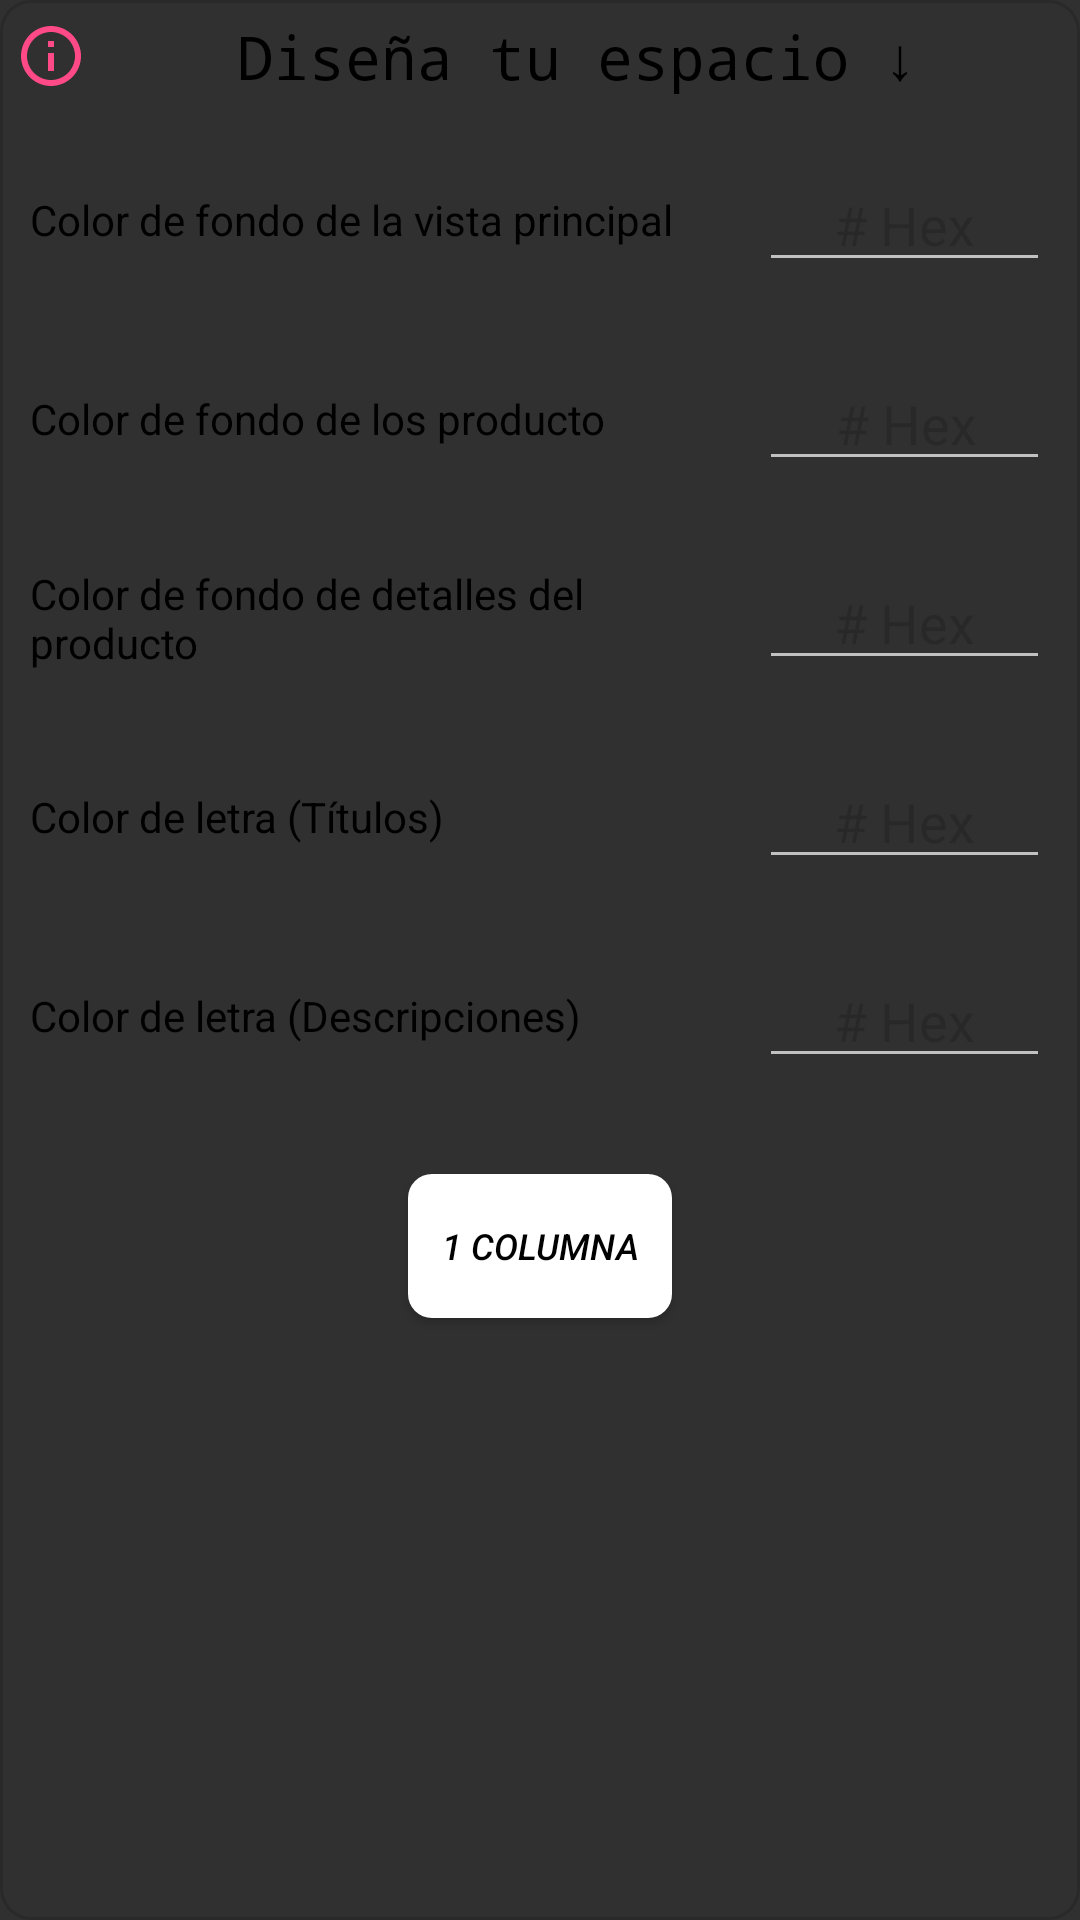

Android layout source for this screen:
<!-- AndroidManifest.xml: application theme Theme.AppCompat.NoActionBar -->
<!-- res/layout/fragment_settings_set_design.xml -->
<?xml version="1.0" encoding="utf-8"?>
<LinearLayout xmlns:android="http://schemas.android.com/apk/res/android"
    android:layout_width="match_parent"
    android:layout_height="wrap_content"
    android:layout_marginStart="40dp"
    android:layout_marginTop="10dp"
    android:layout_marginEnd="40dp"
    android:layout_marginBottom="10dp"
    android:background="@drawable/style_dialog_information"
    android:orientation="vertical">

    <TextView
        android:drawableStart="@drawable/ic_baseline_info_24"
        android:id="@+id/designInformationTextView"
        android:layout_width="match_parent"
        android:layout_height="wrap_content"
        android:layout_gravity="center"
        android:fontFamily="monospace"
        android:padding="5dp"
        android:layout_marginBottom="15dp"
        android:text="@string/dise_a_tu_espacio"
        android:textAlignment="center"
        android:textColor="@color/blackColorVentax"
        android:textSize="20sp" />

    <LinearLayout
        android:layout_width="match_parent"
        android:layout_height="wrap_content"
        android:layout_marginStart="10dp"
        android:layout_marginEnd="10dp"
        android:orientation="vertical">

        <LinearLayout
            android:layout_width="match_parent"
            android:layout_height="wrap_content"
            android:layout_marginBottom="25dp"
            android:orientation="horizontal">

            <TextView
                android:textColor="@color/blackColorVentax"
                android:layout_width="match_parent"
                android:layout_height="wrap_content"
                android:layout_gravity="center"
                android:layout_weight="1"
                android:text="Color de fondo de la vista principal" />

            <EditText
                android:textColorHint="@color/grayColorVentax"
                android:textColor="@color/blackColorVentax"
                android:id="@+id/backgroundMainViewEditText"
                android:layout_width="match_parent"
                android:layout_height="wrap_content"
                android:layout_weight="2.5"
                android:digits="0123456789ABCDEF"
                android:hint="@string/hex"
                android:inputType="textCapCharacters|textVisiblePassword"
                android:maxLength="6"
                android:textAlignment="center" />


        </LinearLayout>

        <LinearLayout
            android:layout_width="match_parent"
            android:layout_height="wrap_content"
            android:layout_marginBottom="25dp"
            android:orientation="horizontal">

            <TextView
                android:textColor="@color/blackColorVentax"
                android:layout_width="match_parent"
                android:layout_height="wrap_content"
                android:layout_gravity="center"
                android:layout_weight="1"
                android:text="Color de fondo de los producto" />

            <EditText
                android:textColorHint="@color/grayColorVentax"
                android:id="@+id/backgroundMainViewProductEditText"
                android:layout_width="match_parent"
                android:layout_height="wrap_content"
                android:layout_weight="2.5"
                android:digits="0123456789ABCDEF"
                android:textColor="@color/blackColorVentax"
                android:hint="@string/hex"
                android:inputType="textCapCharacters|textVisiblePassword"
                android:maxLength="6"
                android:paddingStart="5dp"
                android:textAlignment="center" />
        </LinearLayout>

        <LinearLayout
            android:layout_width="match_parent"
            android:layout_height="wrap_content"
            android:layout_marginBottom="25dp"
            android:orientation="horizontal">

            <TextView
                android:layout_width="match_parent"
                android:layout_height="wrap_content"
                android:textColor="@color/blackColorVentax"
                android:layout_gravity="center"
                android:layout_weight="1"
                android:text="Color de fondo de detalles del producto" />

            <EditText
                android:textColorHint="@color/grayColorVentax"
                android:id="@+id/backgroundDetailsProductEditText"
                android:layout_width="match_parent"
                android:layout_height="wrap_content"
                android:layout_weight="2.5"
                android:digits="0123456789ABCDEF"
                android:textColor="@color/blackColorVentax"
                android:hint="@string/hex"
                android:inputType="textCapCharacters|textVisiblePassword"
                android:maxLength="6"
                android:textAlignment="center" />
        </LinearLayout>


        <LinearLayout
            android:layout_width="match_parent"
            android:layout_height="wrap_content"
            android:layout_marginBottom="25dp"
            android:orientation="horizontal">

            <TextView
                android:layout_width="match_parent"
                android:layout_height="wrap_content"
                android:textColor="@color/blackColorVentax"
                android:layout_gravity="center"
                android:layout_weight="1"
                android:text="Color de letra (Títulos)" />

            <EditText
                android:textColorHint="@color/grayColorVentax"
                android:id="@+id/colorTitleEditText"
                android:layout_width="match_parent"
                android:layout_height="wrap_content"
                android:textColor="@color/blackColorVentax"
                android:layout_weight="2.5"
                android:digits="0123456789ABCDEF"
                android:hint="@string/hex"
                android:inputType="textCapCharacters|textVisiblePassword"
                android:maxLength="6"
                android:textAlignment="center" />
        </LinearLayout>

        <LinearLayout
            android:layout_width="match_parent"
            android:layout_height="wrap_content"
            android:layout_marginBottom="25dp"
            android:orientation="horizontal">

            <TextView
                android:layout_width="match_parent"
                android:layout_height="wrap_content"
                android:textColor="@color/blackColorVentax"
                android:layout_gravity="center"
                android:layout_weight="1"
                android:text="Color de letra (Descripciones)" />

            <EditText
                android:textColorHint="@color/grayColorVentax"
                android:id="@+id/colorLetterEditText"
                android:layout_width="match_parent"
                android:layout_height="wrap_content"
                android:layout_weight="2.5"
                android:digits="0123456789ABCDEF"
                android:textColor="@color/blackColorVentax"
                android:hint="@string/hex"
                android:inputType="textCapCharacters|textVisiblePassword"
                android:maxLength="6"
                android:textAlignment="center" />
        </LinearLayout>

        <LinearLayout
            android:layout_width="match_parent"
            android:layout_height="wrap_content"
            android:layout_marginBottom="25dp"
            android:gravity="center"
            android:orientation="horizontal">

            <ToggleButton
                android:layout_margin="7dp"
                android:id="@+id/numColumnsToggleButton"
                android:layout_width="wrap_content"
                android:layout_height="wrap_content"
                android:layout_gravity="center"
                android:background="@drawable/style_popup"
                android:padding="3dp"
                android:textColor="@color/blackColorVentax"
                android:textOff="@string/_1_columna"
                android:textOn="@string/_2_columnas"
                android:textSize="12sp"
                android:textStyle="italic" />

        </LinearLayout>

    </LinearLayout>


</LinearLayout>
<!-- resources referenced by this layout -->
<resources>
  <color name="blackColorVentax">#000000</color>
  <color name="grayColorVentax">#26000000</color>
  <!-- drawable ic_baseline_info_24 (drawable) -->
  <vector xmlns:android="http://schemas.android.com/apk/res/android"
      android:width="24dp"
      android:height="24dp"
      android:viewportWidth="24"
      android:viewportHeight="24">
    <path
        android:fillColor="@color/fucsiaColorVentax"
        android:pathData="M11,7h2v2h-2zM11,11h2v6h-2zM12,2C6.48,2 2,6.48 2,12s4.48,10 10,10 10,-4.48 10,-10S17.52,2 12,2zM12,20c-4.41,0 -8,-3.59 -8,-8s3.59,-8 8,-8 8,3.59 8,8 -3.59,8 -8,8z"/>
  </vector>
  <!-- drawable style_dialog_information (drawable) -->
  <?xml version="1.0" encoding="utf-8"?>
  <shape
      xmlns:android="http://schemas.android.com/apk/res/android"
      android:shape="rectangle">
  
      <stroke
          android:width="1dp"
          android:color="@color/grayColorVentaxSchedule" />
  
      <corners
          android:radius="10dp">
      </corners>
  
  
  </shape>
  <!-- drawable style_popup (drawable) -->
  <?xml version="1.0" encoding="utf-8"?>
  <shape xmlns:android="http://schemas.android.com/apk/res/android">
      <solid android:color="@color/whiteColorVentax"/>
  
      <corners
          android:radius="8dp"/>
  
      <padding
          android:bottom="8dp"
          android:top="8dp"/>
  
  </shape>
  <string name="_1_columna">1 Columna</string>
  <string name="_2_columnas">2 Columnas</string>
  <string name="dise_a_tu_espacio">Diseña tu espacio ↓</string>
  <string name="hex"># Hex</string>
  <color name="fucsiaColorVentax">#FF4A87</color>
  <color name="grayColorVentaxSchedule">#26000000</color>
  <color name="whiteColorVentax">#FFFFFF</color>
</resources>
